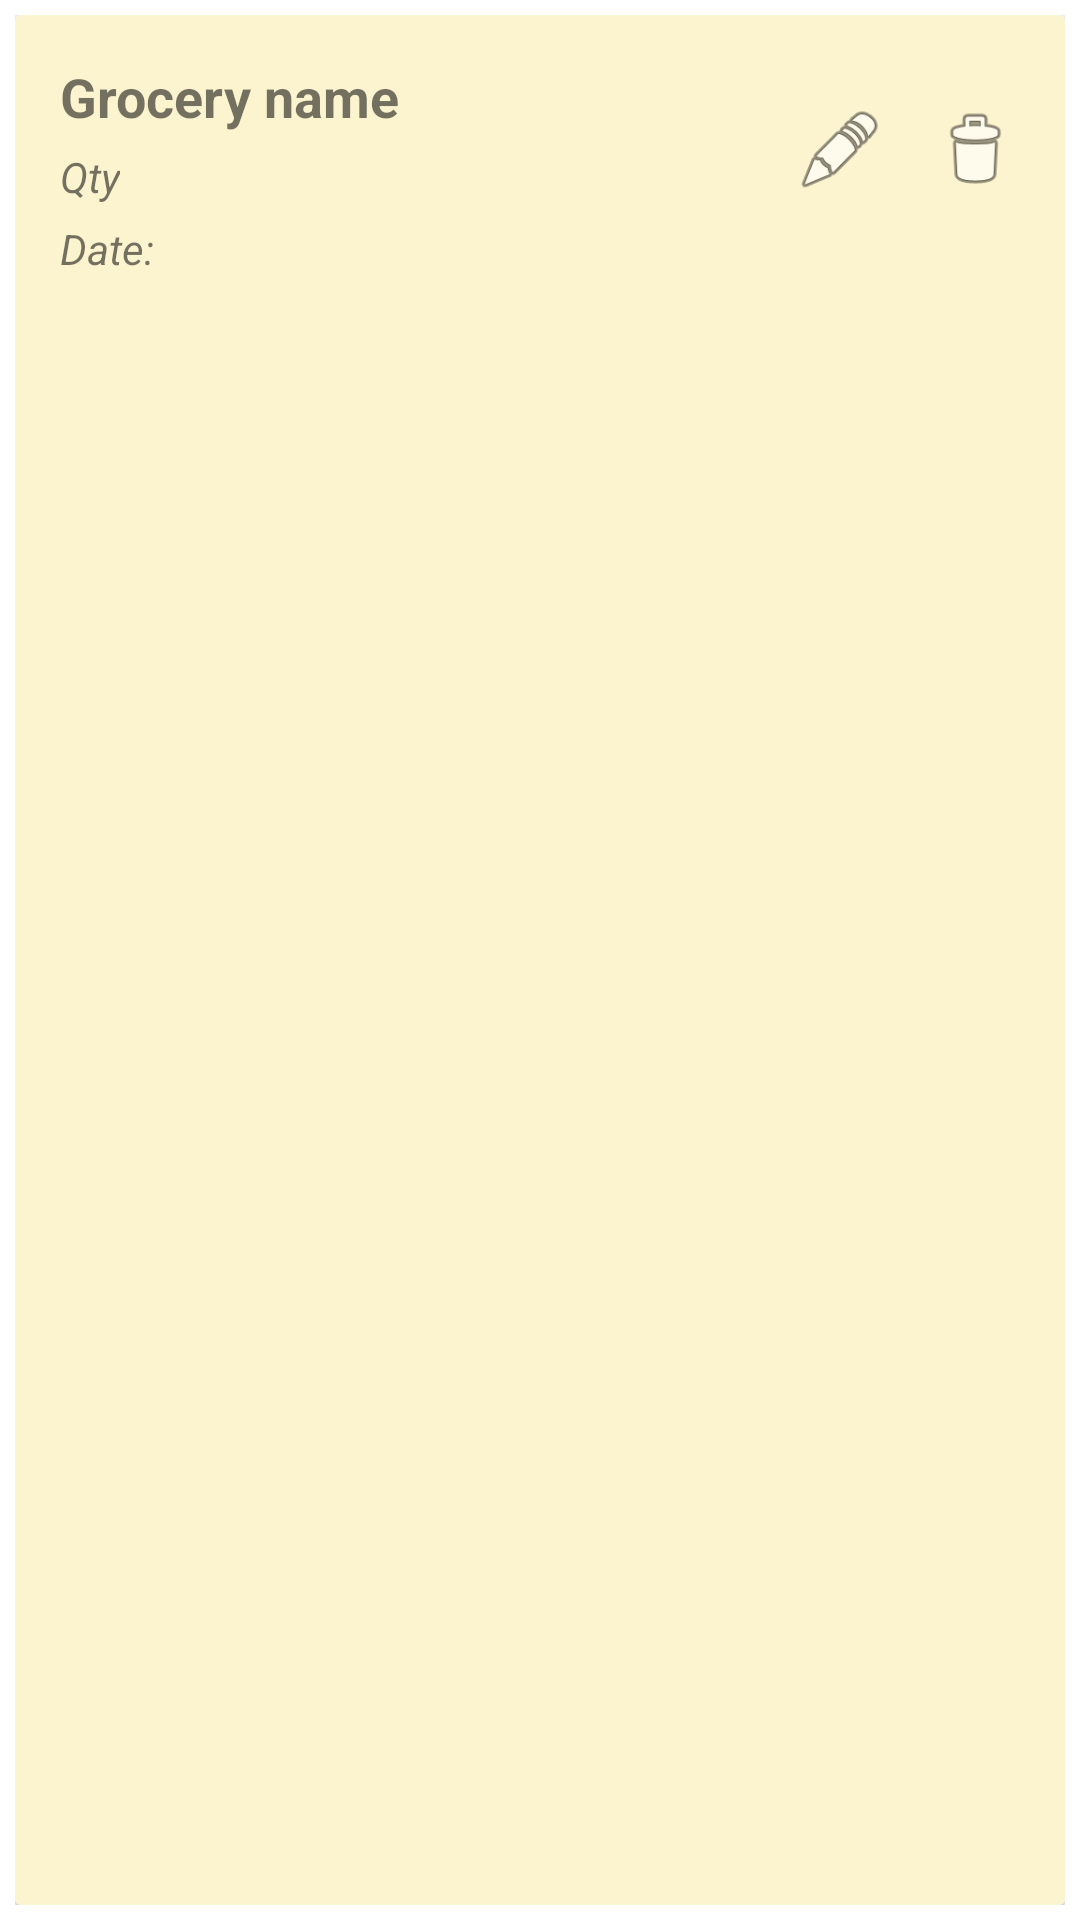

Here is an Android app screen rendered from its layout file. Give the layout XML and the strings, colors and styles it references.
<!-- AndroidManifest.xml: application theme Theme.MyGroceryList -->
<!-- res/layout/list_row.xml -->
<?xml version="1.0" encoding="utf-8"?>
<LinearLayout xmlns:android="http://schemas.android.com/apk/res/android"
    android:layout_width="match_parent"
    android:layout_height="wrap_content"
    android:padding="5dp"
    android:orientation="vertical">

    <androidx.cardview.widget.CardView
        android:id="@+id/cardview"
        android:layout_width="match_parent"
        android:layout_height="match_parent" >

        <RelativeLayout
            android:layout_width="match_parent"
            android:layout_height="match_parent"
            android:background="#FCF3CF"
            android:padding="15dp">

            <TextView
                android:id="@+id/name"
                android:layout_width="wrap_content"
                android:layout_height="wrap_content"
                android:text="Grocery name"
                android:textSize="18sp"
                android:textStyle="bold" />

            <TextView
                android:id="@+id/quantity"
                android:layout_width="wrap_content"
                android:layout_height="wrap_content"
                android:layout_below="@+id/name"
                android:paddingTop="5dp"
                android:text="Qty"
                android:textStyle="italic" />

            <TextView
                android:id="@+id/dateAdded"
                android:layout_width="wrap_content"
                android:layout_height="wrap_content"
                android:layout_below="@+id/quantity"
                android:paddingTop="5dp"
                android:text="Date: "
                android:textStyle="italic" />

            <TableRow
                android:layout_width="wrap_content"
                android:layout_height="wrap_content"
                android:layout_alignParentRight="true"
                android:layout_marginTop="15dp"
                android:orientation="horizontal">

                <Button
                    android:id="@+id/editButton"
                    android:layout_width="30dp"
                    android:layout_height="30dp"
                    android:layout_marginRight="15dp"
                    android:background="@android:drawable/ic_menu_edit" />

                <Button
                    android:id="@+id/deleteButton"
                    android:layout_width="30dp"
                    android:layout_height="30dp"
                    android:background="@android:drawable/ic_menu_delete"

                    />
            </TableRow>


        </RelativeLayout>
    </androidx.cardview.widget.CardView>
</LinearLayout>
<!-- resources referenced by this layout -->
<resources>
  <style name="Theme.MyGroceryList" parent="Theme.MaterialComponents.DayNight.DarkActionBar">
          
          <item name="colorPrimary">@color/purple_500</item>
          <item name="colorPrimaryVariant">@color/purple_700</item>
          <item name="colorOnPrimary">@color/white</item>
          
          <item name="colorSecondary">@color/teal_200</item>
          <item name="colorSecondaryVariant">@color/teal_700</item>
          <item name="colorOnSecondary">@color/black</item>
          
          <item name="android:statusBarColor" tools:targetApi="l">?attr/colorPrimaryVariant</item>
          
      </style>
  <!-- not gathered from this repository: default colours our renderer supplied (Android Studio template values) -->
  <color name="purple_500">#FF6200EE</color>
  <color name="purple_700">#FF3700B3</color>
  <color name="teal_200">#FF03DAC5</color>
  <color name="teal_700">#FF018786</color>
  <color name="black">#FF000000</color>
  <color name="white">#FFFFFFFF</color>
</resources>
